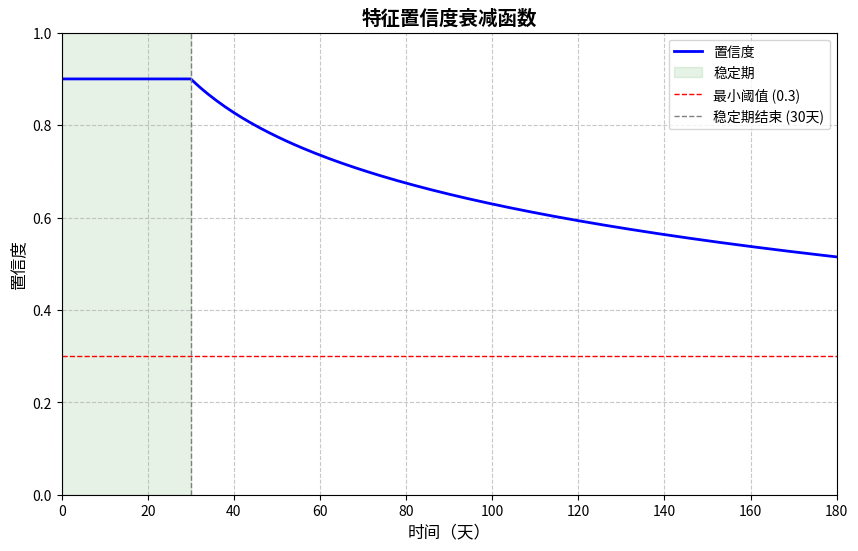
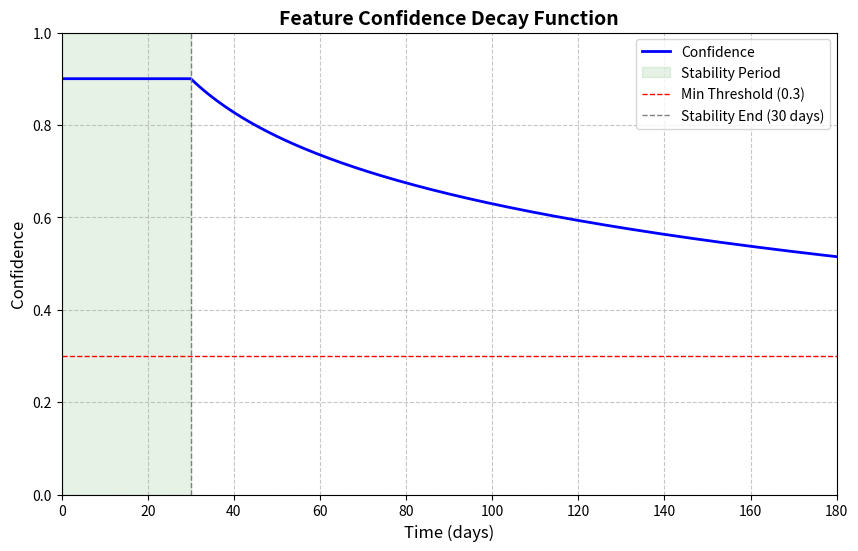
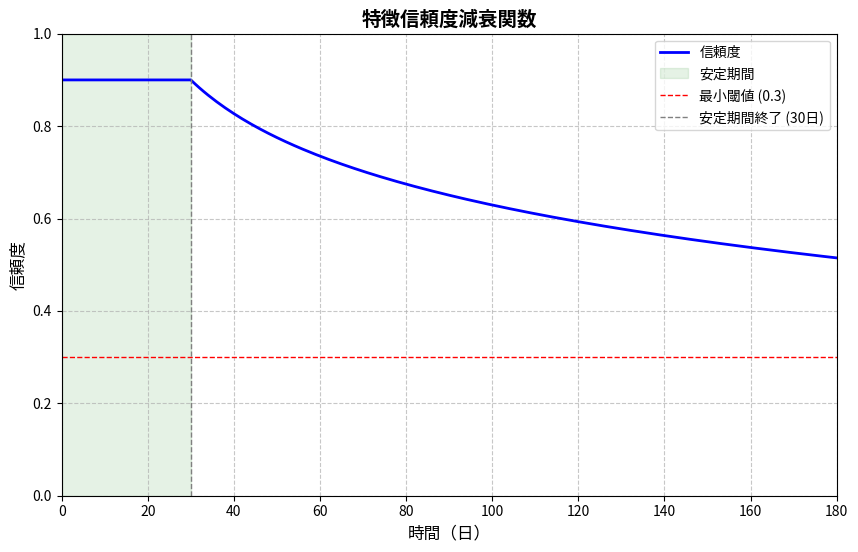

Here is the Python script that generated these plots, in order:
"""
生成特征衰减函数图表
"""
import numpy as np
import matplotlib.pyplot as plt
import os

# 衰减函数参数
stability_period = 30  # 稳定期（天）
decay_rate = 0.05      # 衰减率
min_confidence = 0.3   # 最小置信度
initial_confidence = 0.9  # 初始置信度

# 时间范围
max_days = 180  # 6个月
t = np.arange(0, max_days + 1, 1)

# 计算置信度
confidence = []
for day in t:
    if day <= stability_period:
        # 稳定期：置信度保持不变
        conf = initial_confidence
    else:
        # 衰减期：使用对数衰减函数
        delta_t = day - stability_period
        conf = initial_confidence - 0.3 * (initial_confidence - min_confidence) * np.log(1 + delta_t * decay_rate)
        # 确保不低于最小置信度
        conf = max(conf, min_confidence)
    confidence.append(conf)

# 创建图表
plt.figure(figsize=(10, 6))

# 绘制衰减曲线
plt.plot(t, confidence, 'b-', linewidth=2, label='置信度')

# 绘制稳定期区域
plt.axvspan(0, stability_period, alpha=0.1, color='green', label='稳定期')

# 绘制最小阈值线
plt.axhline(y=min_confidence, color='r', linestyle='--', linewidth=1, label=f'最小阈值 ({min_confidence})')

# 绘制稳定期结束线
plt.axvline(x=stability_period, color='gray', linestyle='--', linewidth=1, label=f'稳定期结束 ({stability_period}天)')

# 设置标题和标签
plt.title('特征置信度衰减函数', fontsize=14, fontweight='bold')
plt.xlabel('时间（天）', fontsize=12)
plt.ylabel('置信度', fontsize=12)

# 设置坐标轴范围
plt.xlim(0, max_days)
plt.ylim(0, 1)

# 添加网格
plt.grid(True, linestyle='--', alpha=0.7)

# 添加图例
plt.legend()

# 保存图表
output_dir = 'docs/images'
os.makedirs(output_dir, exist_ok=True)
output_path = os.path.join(output_dir, 'decay_function_cn.png')
plt.savefig(output_path, dpi=300, bbox_inches='tight')
plt.close()

print(f"图表已保存到: {output_path}")

# 生成英文版本
plt.figure(figsize=(10, 6))
plt.plot(t, confidence, 'b-', linewidth=2, label='Confidence')
plt.axvspan(0, stability_period, alpha=0.1, color='green', label='Stability Period')
plt.axhline(y=min_confidence, color='r', linestyle='--', linewidth=1, label=f'Min Threshold ({min_confidence})')
plt.axvline(x=stability_period, color='gray', linestyle='--', linewidth=1, label=f'Stability End ({stability_period} days)')
plt.title('Feature Confidence Decay Function', fontsize=14, fontweight='bold')
plt.xlabel('Time (days)', fontsize=12)
plt.ylabel('Confidence', fontsize=12)
plt.xlim(0, max_days)
plt.ylim(0, 1)
plt.grid(True, linestyle='--', alpha=0.7)
plt.legend()

output_path_en = os.path.join(output_dir, 'decay_function_en.png')
plt.savefig(output_path_en, dpi=300, bbox_inches='tight')
plt.close()

print(f"英文图表已保存到: {output_path_en}")

# 生成日文版本
plt.figure(figsize=(10, 6))
plt.plot(t, confidence, 'b-', linewidth=2, label='信頼度')
plt.axvspan(0, stability_period, alpha=0.1, color='green', label='安定期間')
plt.axhline(y=min_confidence, color='r', linestyle='--', linewidth=1, label=f'最小閾値 ({min_confidence})')
plt.axvline(x=stability_period, color='gray', linestyle='--', linewidth=1, label=f'安定期間終了 ({stability_period}日)')
plt.title('特徴信頼度減衰関数', fontsize=14, fontweight='bold')
plt.xlabel('時間（日）', fontsize=12)
plt.ylabel('信頼度', fontsize=12)
plt.xlim(0, max_days)
plt.ylim(0, 1)
plt.grid(True, linestyle='--', alpha=0.7)
plt.legend()

output_path_ja = os.path.join(output_dir, 'decay_function_ja.png')
plt.savefig(output_path_ja, dpi=300, bbox_inches='tight')
plt.close()

print(f"日文图表已保存到: {output_path_ja}")
print("\n图表生成完成！")
